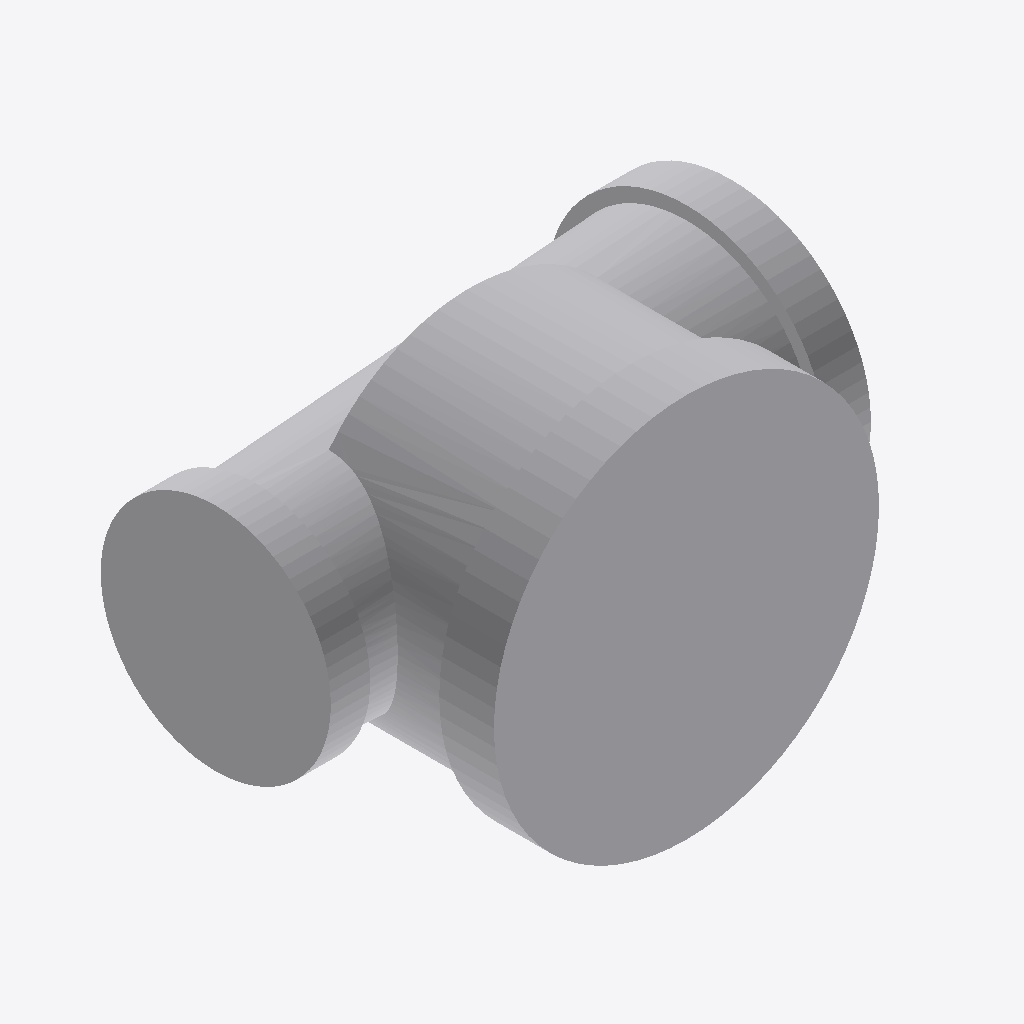
Isometric view of an IFC building model (IFC-SPF (STEP), schema IFC4, length unit millimetre), seen from the south-west, elements coloured by IFC class: 1 other element (light grey).
Extent 0.101 m × 0.070 m × 0.075 m (x, y, z). Elements (1): 1 IfcPipeFitting.

HEADER;
FILE_DESCRIPTION(('GeoIFCNet file'),'');
FILE_NAME('','1995-11-18T09:00:00',('YaMiSo'),('XUT_BIM606'),'ifcopenshell 0.7.0','','None');
FILE_SCHEMA(('IFC4'));
ENDSEC;
DATA;
#1=IFCPROJECT('2nm7V1WHLA7On_JMcXU3N6',$,'My Project',$,$,$,$,(#67),#45);
#86=IFCSITE('1graq7kX5CfOOOrnts1cnC',#85,'My Site',$,$,$,$,$,$,$,$,$,$,$);
#84=IFCPIPEFITTING('0FSMyForvCxu_nzF0Anwdm',#51,$,$,$,#95,#83,$,$);
ENDSEC;
